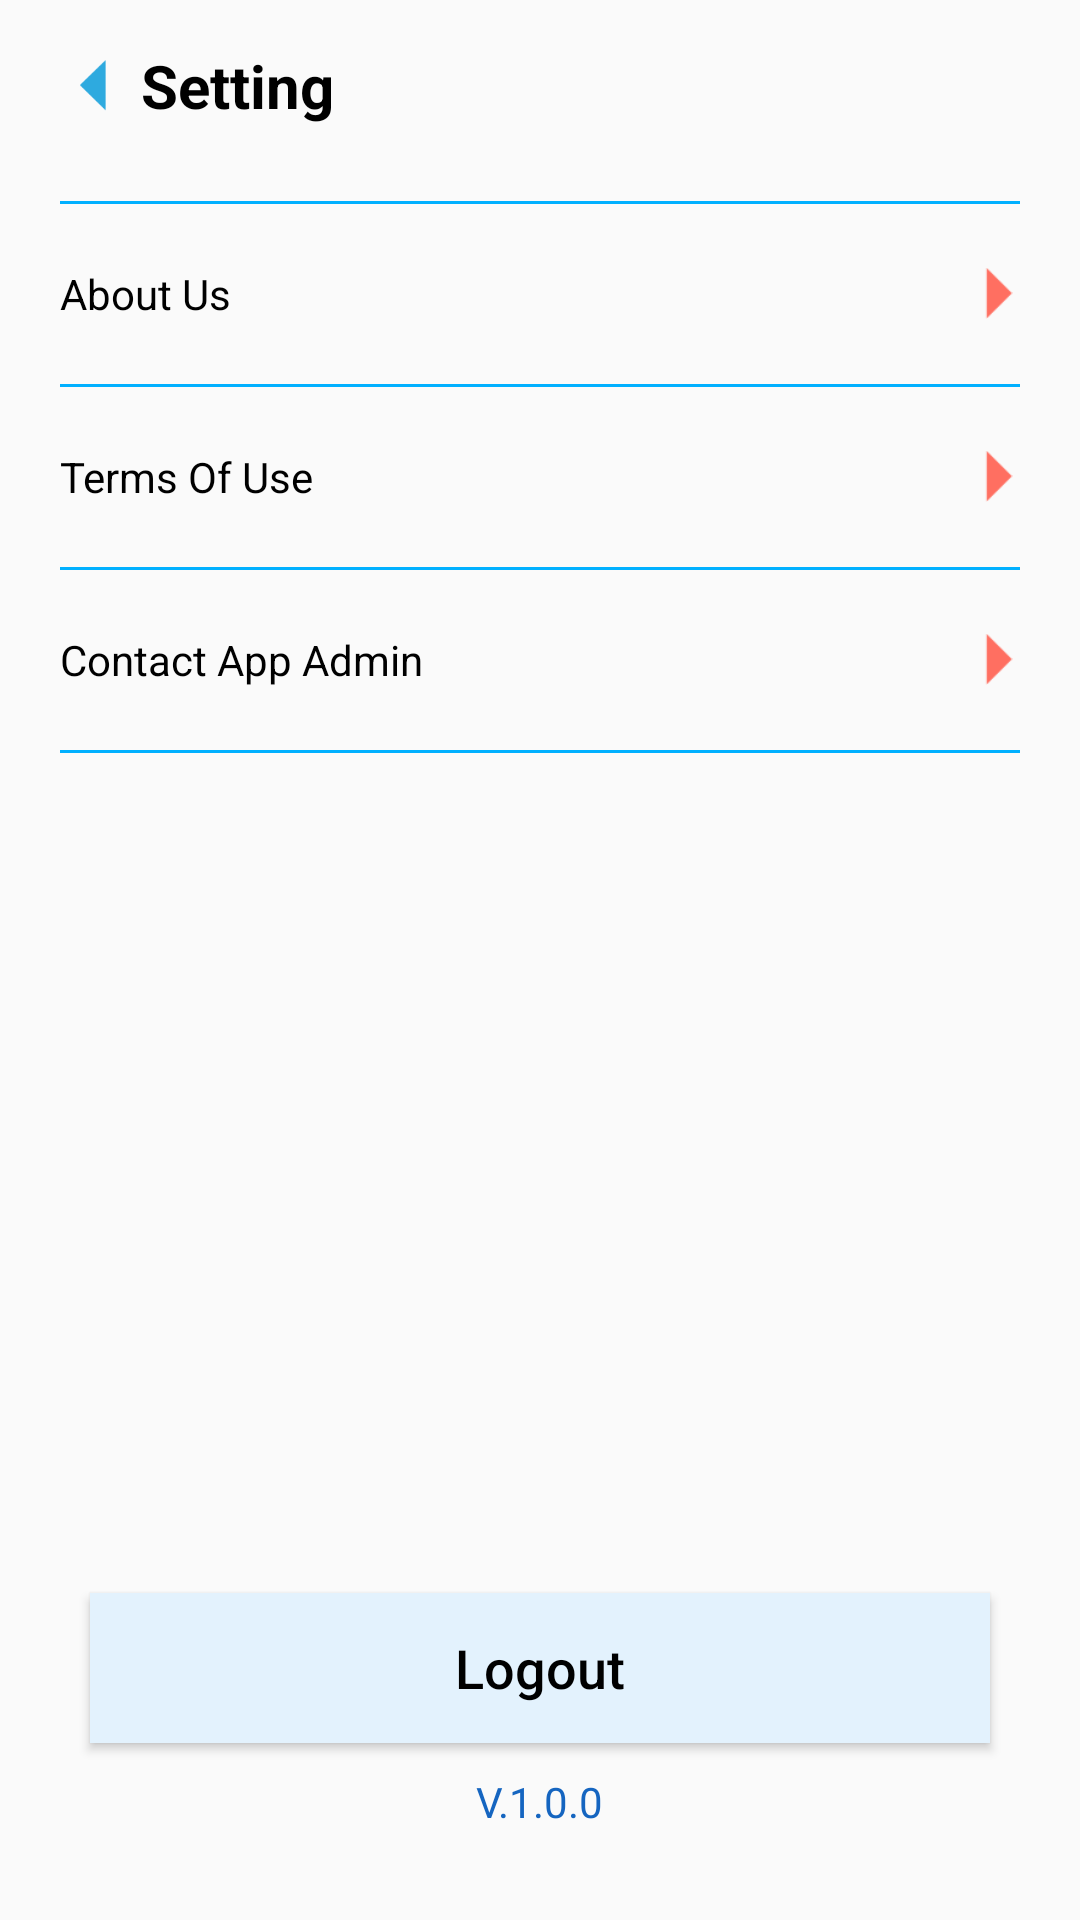

Layout XML and referenced resources for this Android screen:
<!-- AndroidManifest.xml: application theme AppTheme -->
<!-- res/layout/settings.xml -->
<?xml version="1.0" encoding="utf-8"?>
<layout xmlns:android="http://schemas.android.com/apk/res/android"
    xmlns:app="http://schemas.android.com/apk/res-auto">

    <RelativeLayout
        android:orientation="vertical"
        android:layout_width="match_parent"
        android:layout_height="match_parent">

        <LinearLayout
            android:id="@+id/ll_setting0"
            android:orientation="vertical"
            android:layout_width="match_parent"
            android:layout_height="match_parent">

            <LinearLayout
                android:id="@+id/ll_toolbar"
                android:layout_width="match_parent"
                android:layout_height="wrap_content"
                android:layout_marginTop="@dimen/spaceNormal"
                android:layout_marginStart="@dimen/spaceLarge"
                android:layout_marginEnd="@dimen/spaceLarge"
                android:layout_marginBottom="@dimen/spaceXSmall"
                android:gravity="center"
                android:orientation="horizontal">

                <ImageView
                    android:id="@+id/img_setting_back"
                    android:layout_width="@dimen/option_back_width"
                    android:layout_height="@dimen/option_back_height"
                    android:src="@drawable/option_back" />

                <TextView
                    android:id="@+id/toolbar_txt"
                    android:layout_width="match_parent"
                    android:layout_height="wrap_content"
                    android:text="@string/setting"
                    android:textColor="@color/colorBlack"
                    android:textSize="@dimen/xxLargeTextSize"
                    android:textStyle="bold"
                    android:layout_marginStart="@dimen/spaceXSmall" />
            </LinearLayout>

            <View
                android:layout_width="match_parent"
                android:layout_height="1dp"
                android:layout_marginTop="@dimen/spaceLarge"
                android:layout_marginStart="@dimen/spaceLarge"
                android:layout_marginEnd="@dimen/spaceLarge"
                android:background="@color/colorLightBlue"/>

            <LinearLayout
                android:orientation="horizontal"
                android:layout_width="match_parent"
                android:layout_height="@dimen/spaceXXXLarge"
                android:layout_marginStart="@dimen/spaceLarge"
                android:layout_marginEnd="@dimen/spaceLarge"
                android:layout_gravity="center"
                android:gravity="center">

                <TextView
                    android:layout_width="wrap_content"
                    android:layout_height="wrap_content"
                    android:text="@string/about_us"
                    android:paddingRight="@dimen/spaceLarge"
                    android:textColor="@color/colorBlack"
                    android:textSize="@dimen/normalTextSize"
                    android:layout_weight="5"/>

                <ImageView
                    android:id="@+id/img_go_about"
                    android:layout_width="@dimen/option_back_width"
                    android:layout_height="@dimen/option_back_height"
                    android:src="@drawable/option_go"
                    android:layout_weight="0"/>
            </LinearLayout>

            <View
                android:layout_width="match_parent"
                android:layout_height="1dp"
                android:layout_marginStart="@dimen/spaceLarge"
                android:layout_marginEnd="@dimen/spaceLarge"
                android:background="@color/colorLightBlue"/>

            <LinearLayout
                android:orientation="horizontal"
                android:layout_width="match_parent"
                android:layout_height="@dimen/spaceXXXLarge"
                android:layout_marginStart="@dimen/spaceLarge"
                android:layout_marginEnd="@dimen/spaceLarge"
                android:layout_gravity="center"
                android:gravity="center">

                <TextView
                    android:layout_width="wrap_content"
                    android:layout_height="wrap_content"
                    android:text="@string/terms_of_use"
                    android:paddingRight="@dimen/spaceLarge"
                    android:textColor="@color/colorBlack"
                    android:textSize="@dimen/normalTextSize"
                    android:layout_weight="5"/>

                <ImageView
                    android:id="@+id/img_go_terms"
                    android:layout_width="@dimen/option_back_width"
                    android:layout_height="@dimen/option_back_height"
                    android:src="@drawable/option_go"
                    android:layout_weight="0"/>
            </LinearLayout>

            <View
                android:layout_width="match_parent"
                android:layout_height="1dp"
                android:layout_marginStart="@dimen/spaceLarge"
                android:layout_marginEnd="@dimen/spaceLarge"
                android:background="@color/colorLightBlue"/>

            <LinearLayout
                android:orientation="horizontal"
                android:layout_width="match_parent"
                android:layout_height="@dimen/spaceXXXLarge"
                android:layout_marginStart="@dimen/spaceLarge"
                android:layout_marginEnd="@dimen/spaceLarge"
                android:layout_gravity="center"
                android:gravity="center">

                <TextView
                    android:layout_width="wrap_content"
                    android:layout_height="wrap_content"
                    android:text="@string/contact_app_admin"
                    android:paddingRight="@dimen/spaceLarge"
                    android:textColor="@color/colorBlack"
                    android:textSize="@dimen/normalTextSize"
                    android:layout_weight="5"/>

                <ImageView
                    android:id="@+id/img_go_contact"
                    android:layout_width="@dimen/option_back_width"
                    android:layout_height="@dimen/option_back_height"
                    android:src="@drawable/option_go"
                    android:layout_weight="0"/>
            </LinearLayout>

            <View
                android:layout_width="match_parent"
                android:layout_height="1dp"
                android:layout_marginStart="@dimen/spaceLarge"
                android:layout_marginEnd="@dimen/spaceLarge"
                android:background="@color/colorLightBlue"/>

        </LinearLayout>

        <Button
            android:id="@+id/btn_logout"
            android:layout_width="match_parent"
            android:background="@color/colorLightBlue3"
            android:layout_marginBottom="@dimen/spaceSmall"
            android:layout_marginStart="@dimen/spaceXLarge"
            android:layout_marginEnd="@dimen/spaceXLarge"
            android:layout_height="@dimen/img_size_50"
            android:text="@string/logout"
            android:textColor="@color/colorBlack"
            android:textSize="@dimen/xLargeTextSize"
            android:textAllCaps="false"
            android:layout_above="@+id/version"/>

        <TextView
            android:id="@+id/version"
            android:layout_width="wrap_content"
            android:layout_height="wrap_content"
            android:layout_marginBottom="@dimen/spaceXLarge"
            android:text="V.1.0.0"
            android:textColor="@color/colorBlue"
            android:layout_centerHorizontal="true"
            android:textSize="@dimen/normalTextSize"
            android:layout_alignParentBottom="true"/>

    </RelativeLayout>
</layout>
<!-- resources referenced by this layout -->
<resources>
  <color name="colorBlack">#000000</color>
  <color name="colorBlue">#1565c0</color>
  <color name="colorLightBlue">#00b0ff</color>
  <color name="colorLightBlue3">#e3f2fd</color>
  <dimen name="img_size_50">50dp</dimen>
  <dimen name="normalTextSize">14sp</dimen>
  <dimen name="option_back_height">17dp</dimen>
  <dimen name="option_back_width">22dp</dimen>
  <dimen name="spaceLarge">20dp</dimen>
  <dimen name="spaceNormal">15dp</dimen>
  <dimen name="spaceSmall">10dp</dimen>
  <dimen name="spaceXLarge">30dp</dimen>
  <dimen name="spaceXSmall">5dp</dimen>
  <dimen name="spaceXXXLarge">60dp</dimen>
  <dimen name="xLargeTextSize">18sp</dimen>
  <dimen name="xxLargeTextSize">20sp</dimen>
  <!-- drawable option_back: png bitmap (drawable-nodpi, 857 bytes) -->
  <!-- drawable option_go: png bitmap (drawable-nodpi, 388 bytes) -->
  <string name="about_us">About Us</string>
  <string name="contact_app_admin">Contact App Admin</string>
  <string name="logout">Logout</string>
  <string name="setting">Setting</string>
  <string name="terms_of_use">Terms Of Use</string>
  <style name="AppTheme" parent="Theme.AppCompat.Light.DarkActionBar">
          
          <item name="colorPrimary">@color/colorBlue2</item>
          <item name="colorPrimaryDark">@color/colorLightBlue</item>
          <item name="colorAccent">@color/colorAccent</item>
  
      </style>
  <color name="colorBlue2">#01579b</color>
  <color name="colorAccent">#D81B60</color>
</resources>
